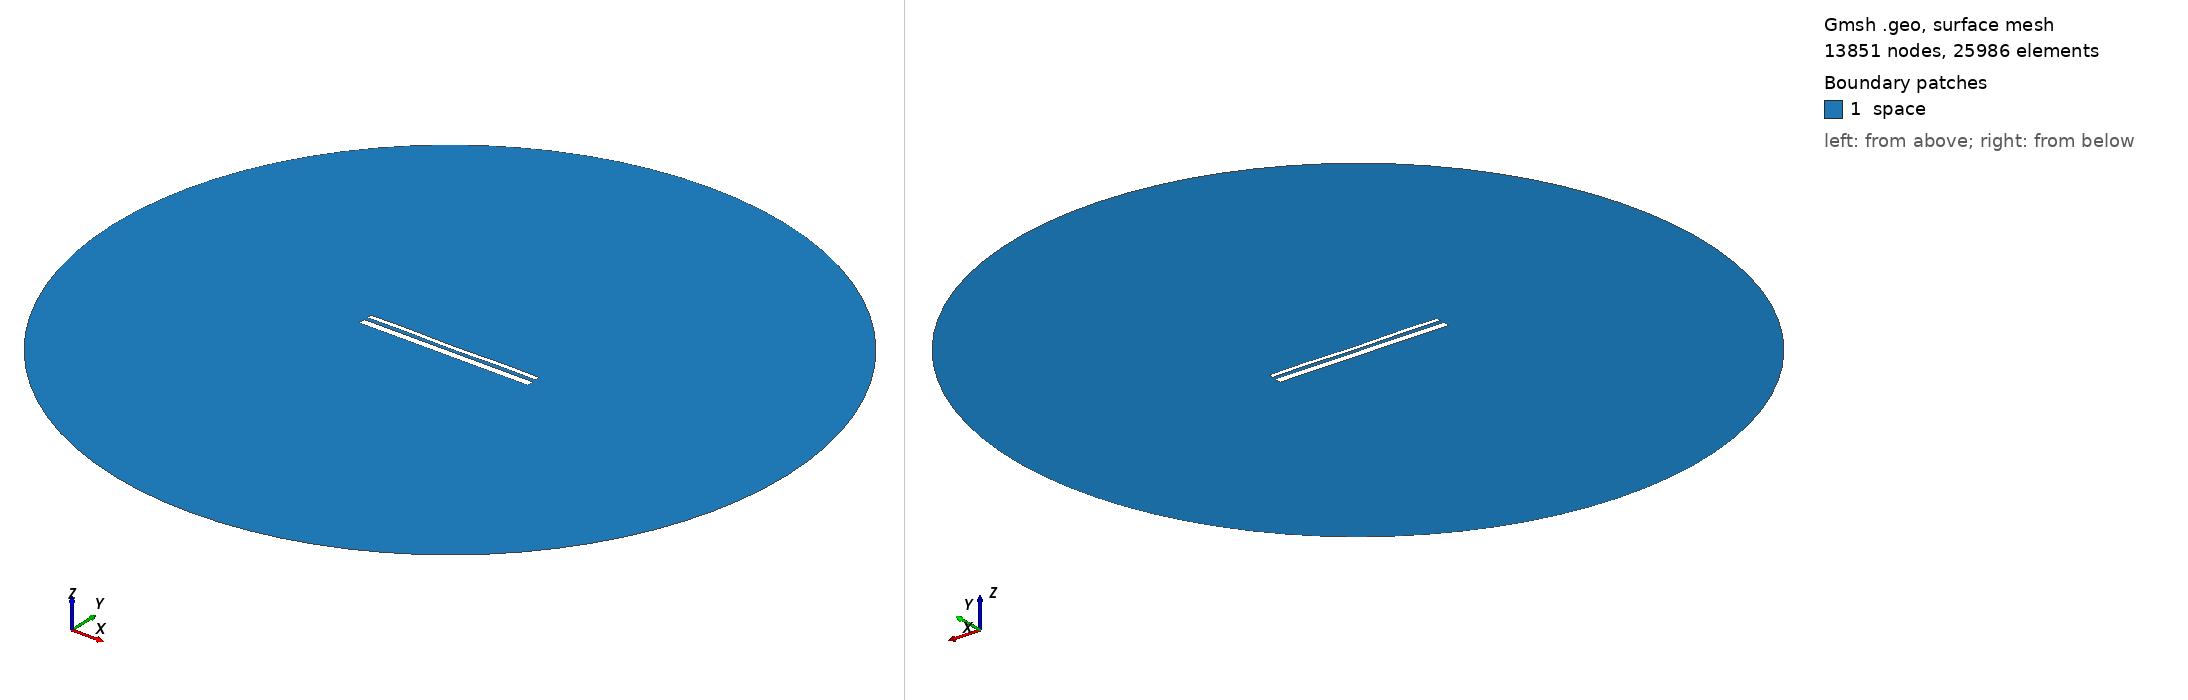

Gmsh geometry script, surface-meshed: 13851 nodes, 25986 surface elements. Boundary patches (legend numbers): 1 space. Left view from above one corner, right view from below the opposite corner. Legend entries are the model's physical surfaces. The drawing asked Gmsh for element sizes between 1% and 20% of the model's largest extent; the script's own settings can give other sizes.

=== 13415.geo (drawn) ===
//---------------------------------------
// Geometry kernel
//---------------------------------------

SetFactory("OpenCASCADE");



//---------------------------------------
// Parameters of the geometry
//---------------------------------------

// Overetch of the upper plate
overetch = 0.5;

// Distance between the plates
distance = 1.75;

// Discretization over the x axis (for the deformation)
nx = 50; 

// Length of the plate
L = 100 - overetch; 

// Number of modes
n = 4; 

// 1st mode coefficient
coeff(1) = 0.0;
beta(1) = 0.596864 * 3.1415926535 / L;

// 2nd mode coefficient
coeff(2) = -0.075;
beta(2) = 1.49418 * 3.1415926535 / L;

// 3rd mode coefficient
coeff(3) = 0.0;
beta(3) = 2.50025 * 3.1415926535 / L;

// 4th mode coefficient
coeff(4) = 0.15;
beta(4) = 3.49999 * 3.1415926535 / L;



//---------------------------------------
// Upper plate (deformed rectangle)
//---------------------------------------

// Coordiantes of the upper plate
xmin = -50;
xmax = 50 - overetch;

// Height of the upper plate
yheight = 4 - 2 * overetch;

// Indexes of the points
UpperID[] = {};
LowerID[] = {};
LeftID[] = {};
RightID[] = {};

// Point index
p = 1;

// Horizontal edges
For i In {1:nx}
    x = xmin + (i-1)*(xmax - xmin)/(nx-1);

    y_bottom = distance / 2 + overetch;
    For j In {1:n}
        C = (Cosh(beta(j)*L) + Cos(beta(j)*L)) / (Sinh(beta(j)*L) + Sin(beta(j)*L));
        y_bottom  = y_bottom + coeff(j) * (Cosh(beta(j)*(x+50)) - Cos(beta(j)*(x+50)) - C * (Sinh(beta(j)*(x+50)) - Sin(beta(j)*(x+50))));
    EndFor

    y_top = y_bottom + yheight;

    Point(p) = {x, y_top, 0, 1.0};
    UpperID[i] = p;
    p = p + 1;

    Point(p) = {x, y_bottom, 0, 1.0};
    LowerID[i] = p;
    p = p + 1;
EndFor

// Create point lists
UpperPts[] = {}; LowerPts[] = {};
For i In {1:nx}
  UpperPts[] += {UpperID[i]};
  LowerPts[] += {LowerID[i]};
EndFor

// Build splines
Spline(1) = {UpperPts[]};
Spline(2) = {LowerPts[]};
Line(3) = {LowerPts[nx-1], UpperPts[nx-1]};
Line(4) = {LowerPts[0], UpperPts[0]};

// Build the plane surface
Curve Loop(1) = {2, 3, -1, -4};
Plane Surface(1) = {1};



//---------------------------------------
// Lower plate (rectangle)
//---------------------------------------

// Vertices
Point(1001) = {-50, -1, 0, 1.0};
Point(1002) = { 50, -1, 0, 1.0};
Point(1003) = { 50,  -5, 0, 1.0};
Point(1004) = {-50,  -5, 0, 1.0};

// Edges
Line(5) = {1001, 1002};
Line(6) = {1002, 1003};
Line(7) = {1003, 1004};
Line(8) = {1004, 1001};

// Plane surface
Line Loop(2) = {5, 6, 7, 8};
Plane Surface(2) = {2}; 



//---------------------------------------
// Outer (fictious) boundary
//---------------------------------------

// Points
Point(1005) = {0, 0, 0};       // Center
Point(1006) = {200, 0, 0};     // Start point
Point(1007) = {0, 200, 0};     // 90 degrees
Point(1008) = {-200, 0, 0};    // 180 degrees
Point(1009) = {0, -200, 0};    // 270 degrees

// Circle arcs (each needs start, center, end)
Circle(9) = {1006, 1005, 1007};
Circle(10) = {1007, 1005, 1008};
Circle(11) = {1008, 1005, 1009};
Circle(12) = {1009, 1005, 1006};

// Plane surface for the entire domain
Curve Loop(3) = {9, 10, 11, 12};
Surface(3) = {3};

// Subtract the plates from the whole domain to obtain the actual domain where we want to solve the equations
BooleanDifference{ Surface{3}; Delete; }{ Surface{1}; Surface{2}; Delete; }




//---------------------------------------
// Transfinite Lines/Curves
//---------------------------------------

// Set the number of points on the boundaries
r = 7;

// Plates
Transfinite Curve {1, 2} = 50*r Using Progression 1;
Transfinite Curve {3, 4} = 2*r Using Progression 1;
Transfinite Line {5, 7} = 50*r Using Progression 1;
Transfinite Line {6, 8} = 2*r Using Progression 1;

// Outer boundary
Transfinite Line {9, 10, 11, 12} = 20 Using Progression 1;



//---------------------------------------
// Physical groups
//---------------------------------------                

// Physical curves (boundaries)
Physical Line("force_segment", 10) = {2};
Physical Line("upper_plate", 11) = {1, 3, 4};
Physical Line("lower_plate", 12) = {5, 6, 7, 8};
Physical Line("boundary", 20) = {9, 10, 11, 12};

// Physical Surfaces
Physical Surface("space", 30) = {3};



//---------------------------------------
// 6. Generate the Mesh
//---------------------------------------

// 2D mesh generation
Mesh 2;
